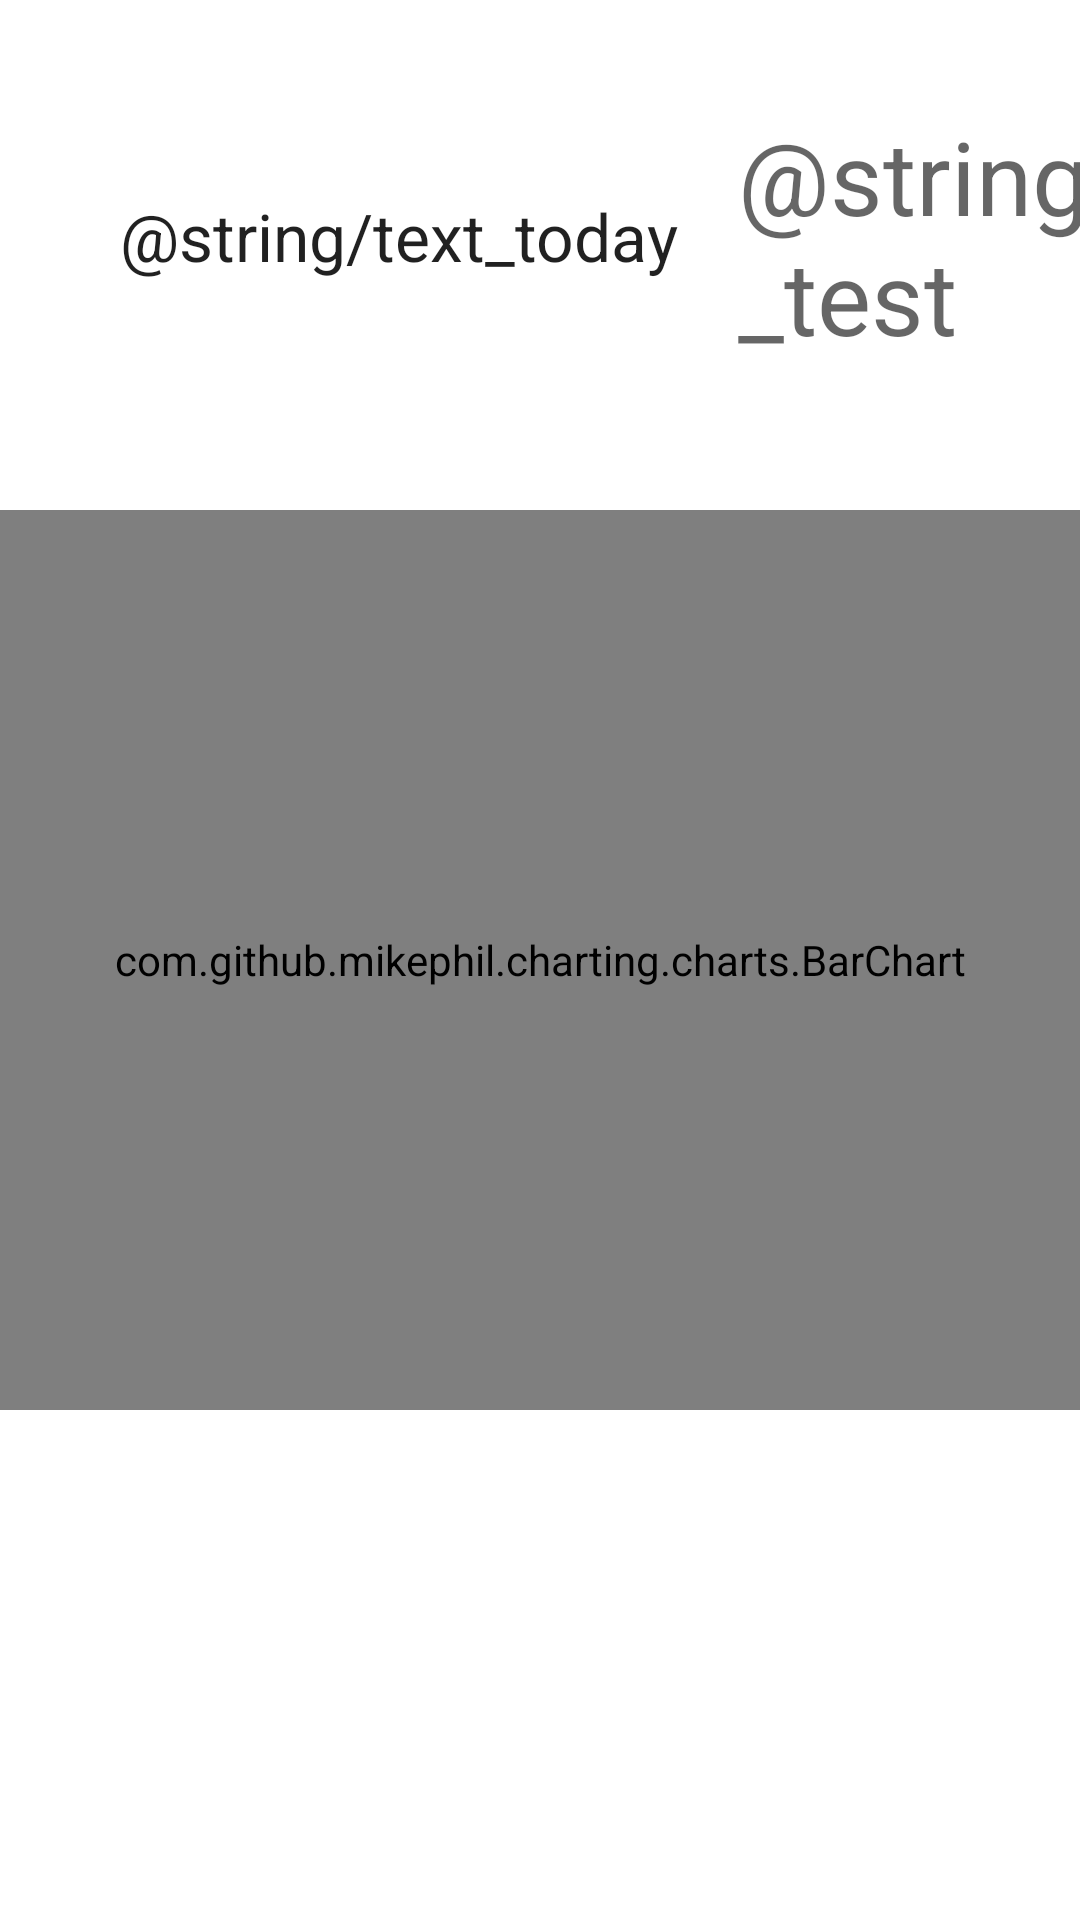

This screen was rendered from an Android layout file. Write that file and the resources it references.
<!-- AndroidManifest.xml: application theme Theme.GraduationTaskPLOT -->
<!-- res/layout/home_fragment.xml -->
<?xml version="1.0" encoding="utf-8"?>
<androidx.constraintlayout.widget.ConstraintLayout xmlns:android="http://schemas.android.com/apk/res/android"
    xmlns:app="http://schemas.android.com/apk/res-auto"
    xmlns:tools="http://schemas.android.com/tools"
    android:layout_width="match_parent"
    android:layout_height="match_parent"
    tools:context=".fragment.HomeFragment">

    <com.github.mikephil.charting.charts.BarChart
        android:id="@+id/bar_chart"
        android:layout_width="0dp"
        android:layout_height="300dp"
        app:layout_constraintBottom_toBottomOf="parent"
        app:layout_constraintEnd_toEndOf="parent"
        app:layout_constraintStart_toStartOf="parent"
        app:layout_constraintTop_toTopOf="parent" />

    <TextView
        android:id="@+id/text_today"
        android:layout_width="wrap_content"
        android:layout_height="wrap_content"
        android:layout_marginStart="40dp"
        android:layout_marginLeft="40dp"
        android:text="@string/text_today"
        android:textAppearance="@style/TextAppearance.AppCompat.Large"
        app:layout_constraintBottom_toTopOf="@+id/bar_chart"
        app:layout_constraintStart_toStartOf="parent"
        app:layout_constraintTop_toTopOf="parent"
        app:layout_constraintVertical_bias="0.454" />

    <TextView
        android:id="@+id/text_today2"
        android:layout_width="wrap_content"
        android:layout_height="wrap_content"
        android:layout_marginStart="20dp"
        android:layout_marginLeft="20dp"
        android:text="です"
        android:textAppearance="@style/TextAppearance.AppCompat.Large"
        app:layout_constraintBottom_toBottomOf="@+id/text_today"
        app:layout_constraintStart_toEndOf="@+id/text_today_count"
        app:layout_constraintTop_toTopOf="@+id/text_today"
        app:layout_constraintVertical_bias="0.333" />

    <TextView
        android:id="@+id/text_today_count"
        android:layout_width="wrap_content"
        android:layout_height="wrap_content"
        android:layout_marginStart="20dp"
        android:layout_marginLeft="20dp"
        android:text="@string/text_count_test"
        android:textAppearance="@style/TextAppearance.AppCompat.Display1"
        app:layout_constraintBottom_toBottomOf="@+id/text_today"
        app:layout_constraintStart_toEndOf="@+id/text_today"
        app:layout_constraintTop_toTopOf="@+id/text_today" />

</androidx.constraintlayout.widget.ConstraintLayout>
<!-- resources referenced by this layout -->
<resources>
  <style name="Theme.GraduationTaskPLOT" parent="Theme.MaterialComponents.DayNight.DarkActionBar">
          
          <item name="colorPrimary">@color/teal_700</item>
          <item name="colorPrimaryVariant">@color/teal_700</item>
          <item name="colorOnPrimary">@color/white</item>
          
          <item name="colorSecondary">@color/teal_200</item>
          <item name="colorSecondaryVariant">@color/teal_700</item>
          <item name="colorOnSecondary">@color/black</item>
          
          <item name="android:statusBarColor" tools:targetApi="l">?attr/colorPrimaryVariant</item>
          
      </style>
  <!-- not gathered from this repository: default colours our renderer supplied (Android Studio template values) -->
  <color name="teal_200">#FF03DAC5</color>
  <color name="teal_700">#FF018786</color>
  <color name="black">#FF000000</color>
  <color name="white">#FFFFFFFF</color>
</resources>
